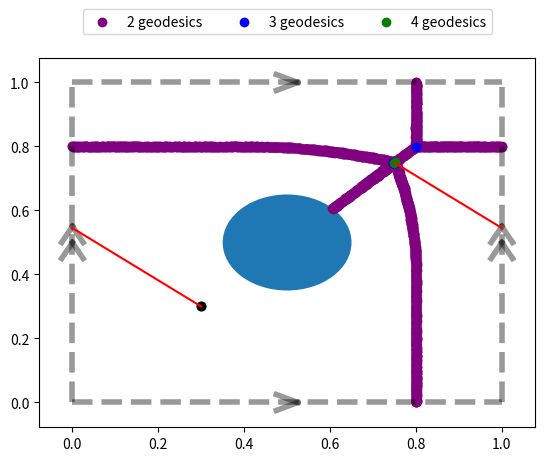

Recreate this plot in Python. (Note: this script raises an exception after producing the figure.)
# cut locus plot for a point on S^2

from matplotlib import pyplot as plt
import numpy as np
import os

TOL = .003


def line_into_segs(a, b):
    pass


def plot_bounds(nine=False):
    low, high = (-1, 2) if nine else (0, 1)
    linewidth = 4
    alpha = .4
    color='black'
    for x in (0, 1):
        plt.plot((x, x), (low, high), '--', color=color, linewidth=linewidth, alpha=alpha)
        plt.plot((low, high), (x, x), '--', color=color, linewidth=linewidth, alpha=alpha)
    length=.05
    ht=length/2

    plt.plot((.5-length/2,.5+length/2),(1-ht,1), '-', color=color, linewidth=linewidth, alpha=alpha)
    plt.plot((.5-length/2,.5+length/2),(1+ht,1), '-', color=color, linewidth=linewidth, alpha=alpha)

    plt.plot((.5-length/2,.5+length/2),(ht,0), '-', color=color, linewidth=linewidth, alpha=alpha)
    plt.plot((.5-length/2,.5+length/2),(-ht,0), '-', color=color, linewidth=linewidth, alpha=alpha)

    offset=length/2

    plt.plot((1-ht,1),(.5-length/2+offset,.5+length/2+offset), '-', color=color, linewidth=linewidth, alpha=alpha)
    plt.plot((1+ht,1),(.5-length/2+offset,.5+length/2+offset), '-', color=color, linewidth=linewidth, alpha=alpha)

    plt.plot((1-ht,1),(.5-length/2-offset,.5+length/2-offset), '-', color=color, linewidth=linewidth, alpha=alpha)
    plt.plot((1+ht,1),(.5-length/2-offset,.5+length/2-offset), '-', color=color, linewidth=linewidth, alpha=alpha)

    plt.plot((-ht,0),(.5-length/2+offset,.5+length/2+offset), '-', color=color, linewidth=linewidth, alpha=alpha)
    plt.plot((+ht,0),(.5-length/2+offset,.5+length/2+offset), '-', color=color, linewidth=linewidth, alpha=alpha)

    plt.plot((-ht,0),(.5-length/2-offset,.5+length/2-offset), '-', color=color, linewidth=linewidth, alpha=alpha)
    plt.plot((+ht,0),(.5-length/2-offset,.5+length/2-offset), '-', color=color, linewidth=linewidth, alpha=alpha)


def geodesic_counts_plain(points, consider, tol=TOL):
    # points is nx2
    # points is points to calc the number of geodesics
    # consider is 9?x2
    # consider is points to consider (i.e., if it is (S1)^2 torus, copy the unit square over
    # returns n x 1 number of geodesics each point has from the consideration points
    bol = which_shortest_paths(points, consider, tol)
    return np.expand_dims(np.sum(bol, axis=1), 1)


def geodesic_counts_complicated(points, consider, consider_obs, obs_r, tol=TOL):
    # points is n x 2
    # consider is m x 2
    # consider_obs is 9 x 2
    # assumes every point intersects a obstacle
    # geodesic counts, redoes the complicated ones

    easy_dists = paths_dist(points, consider)
    # n x m

    shortest_paths = which_shortest_paths(points, consider, tol)
    # n x m

    points = np.expand_dims(points, 1)
    # n x 1 x 2
    consider = np.expand_dims(consider, 0)
    # 1 x m x 2

    n, m = easy_dists.shape
    # n x m

    obs_that_each_intersects = which_paths_intersect_which_obs(points, consider, consider_obs, obs_r)
    # n x m x 9
    redo_indices = np.where(obs_that_each_intersects)
    # each of these is a k array
    # k is the number of times (point,consider_pt) intersects with an object
    # TODO: we also assume each (pt,consider_pt) intersects w at most 1 obj

    k = len(redo_indices[0])

    redo_pts = points[redo_indices[0], :, :].reshape((k, 2))
    # k x 2
    # redo_pts_abs=np.linalg.norm(redo_pts,axis=-1)

    redo_consider = consider[:, redo_indices[1], :].reshape((k, 2))
    # k x 2
    # redo_consider_abs=np.linalg.norm(redo_consider,axis=-1)

    redo_obs = consider_obs[redo_indices[2], :]
    # k x 2

    to_pt = redo_pts - redo_obs
    to_pt_dist = np.linalg.norm(to_pt, axis=-1)
    to_cons = redo_consider - redo_obs
    to_cons_dist = np.linalg.norm(to_cons, axis=-1)

    alphas = np.arccos(np.matmul(np.expand_dims(to_pt, -2),
                                 np.expand_dims(to_cons, -1)).reshape(k)/(
                               to_pt_dist*to_cons_dist
                       ))
    worse_alphas = 2*np.pi - alphas
    # k dimensional smallest angles between points and obstacle center

    thetas = np.arcsin(obs_r/to_pt_dist)
    theta_primes = np.arcsin(obs_r/to_cons_dist)
    # k dimensional angle to tangent points of circle
    arc_angles = alphas - np.pi + thetas + theta_primes

    worse_arc_angles = worse_alphas - np.pi + thetas + theta_primes

    dists = np.cos(thetas)*to_pt_dist
    dists_prime = np.cos(theta_primes)*to_cons_dist
    # k dimensional distance from pt to tangeant of obstacle

    new_dists = dists + dists_prime + arc_angles*obs_r
    # k dimensional shortest distances

    worse_dists = dists + dists_prime + worse_arc_angles*obs_r
    temp = np.full((n, m), np.inf)
    temp[redo_indices[0], redo_indices[1]] = worse_dists
    # n x m, should have at least one non inf value per row
    temp = np.min(temp, axis=-1)
    # n array

    easy_dists[redo_indices[0], redo_indices[1]] = new_dists

    complicated_dists = np.concatenate((easy_dists, np.expand_dims(temp, 1)), axis=1)
    # n x (m+1), appends the extra 'longer' way to go around circle
    diffs = np.expand_dims(np.min(complicated_dists, axis=1), 1)

    bol = (complicated_dists - diffs) <= tol
    return np.expand_dims(np.sum(bol, axis=1), 1)


def which_to_reconsider(points, consider, consider_obs, obs_r):
    # points n x 2
    # returns which points to considre (n boolean array)
    stuff = np.logical_and(which_intersect_obs(points, consider, consider_obs, obs_r),
                           which_shortest_paths(points, consider, tol=TOL))
    return np.sum(stuff, axis=1) > 0


def which_paths_intersect_which_obs(a, b, consider_obs, obs_r):
    # b is "consder", should be 1 x m x 2
    # a is grid points, should be n x 1 x 2
    # a,b broadcast to n x m x 2 (m probably 9)
    # consider obs is 9 x 2
    # nxmx9 array of which a->b overlaps with which obs
    a = np.expand_dims(a, 2)
    b = np.expand_dims(b, 2)
    # broadcast to n x m x 1 x 2

    consider_obs = np.expand_dims(consider_obs, 0)
    consider_obs = np.expand_dims(consider_obs, 0)
    # 1 x 1 x 9 x 2

    pt_to_obs = consider_obs - b
    # 1 x b x 9 x 2

    d_obs_to_pt = np.linalg.norm(pt_to_obs, axis=-1)
    c = np.sqrt(d_obs_to_pt**2 - obs_r**2)*np.cos(np.arcsin(obs_r/d_obs_to_pt))
    # 1 x m x 9

    blast = np.matmul(np.expand_dims(pt_to_obs/np.expand_dims(np.linalg.norm(pt_to_obs, axis=-1), -1), -2),
                      np.expand_dims(a - b, -1))
    blast = blast.reshape(blast.shape[:3])
    # n x m x 9

    # middle=np.matmul(np.expand_dims(consider_obs-a,-2),np.expand_dims(b-consider_obs,-1))
    # middle=middle.reshape(middle.shape[:3])
    # n x m x 9

    res = np.abs(np.cross(b - a, a - consider_obs, axis=-1))/np.linalg.norm(b - a, axis=-1)
    # n x m x 9
    # intersets= np.logical_and(res<obs_r, middle>0)
    intersets = np.logical_and(res < obs_r, blast > c)
    return intersets


def which_paths_intersect_obs(a, b, consider_obs, obs_r):
    # b is "consder", should be 1 x m x 2
    # a is grid points, should be n x 1 x 2
    # a,b broadcast to n x m x 2 (m probably 9)
    # consider obs is 9 x 2
    # nxm array of which a->b overlaps with obs
    intersects = which_paths_intersect_which_obs(a, b, consider_obs, obs_r)
    return np.sum(intersects, axis=-1)


def which_intersect_obs(points, consider, consider_obs, obs_r):
    # points is nx2
    # consider is 9x2
    # consider obs is 9x2
    # nx9 array of which lines overlap with obs
    points = np.expand_dims(points, 1)
    # n x 1 x 2
    consider = np.expand_dims(consider, 0)
    # 1 x 9 x 2
    intersects = which_paths_intersect_obs(points, consider, consider_obs, obs_r)
    return intersects


def paths_dist(points, consider):
    # points is nx2
    # points is points to calc the number of geodesics
    # consider is mx2
    # consider is points to consider (i.e., if it is (S1)^2 torus, copy the unit square over
    # nxm array of closest straight dist to each point
    points = np.expand_dims(points, 1)
    # n x 1 x 2
    consider = np.expand_dims(consider, 0)
    # 1 x m x 2
    actual = np.linalg.norm(points - consider, axis=2)
    # n x m
    return actual


def which_shortest_paths(points, consider, tol=TOL):
    # points is nx2
    # points is points to calc the number of geodesics
    # consider is mx2
    # consider is points to consider (i.e., if it is (S1)^2 torus, copy the unit square over
    # nxm array of which consideration points have the closest distance to each point
    actual = paths_dist(points, consider)
    diffs = np.expand_dims(np.min(actual, axis=1), 1)
    return actual - diffs <= tol
def break_into_segs(a,b):
    def break_i(a,b,i):
        if a[i]>b[i]:
            aa=b
            bb=a
        else:
            aa=a
            bb=b
        # this ensures aa[i]<=bb[i]
        ai=aa[i]
        bi=bb[i]
        if bi<=np.floor(ai)+1: # if ai and bi are on the same integer interval
            yield (aa,bb)
            return
        v=bb-aa
        v=v/v[i] #defined since bi>ai, so v[i] non-zero
        partition=[j for j in range(int(np.floor(ai)+1),int(np.ceil(bi)))]# how to partition this range into unit intervals
        partition.append(bi)
        last_val=ai
        last_point=aa
        for val in partition:
            diff=val-last_val
            point=last_point+v*diff
            yield (last_point,point)
            last_val=val
            last_point=point
    for (aa,bb) in break_i(a,b,0):
        for (aaa,bbb) in break_i(aa,bb,1):
            yield (aaa,bbb)
def plot_line(a,b,color='red'):
    for (aa,bb) in break_into_segs(a,b):
        shift=np.array((0,0))
        for v in (aa,bb):
            vv=v+shift
            for i in range(2):
                while vv[i]<0:
                    vv[i]+=1
                    shift[i]+=1
                while vv[i]>1:
                    vv[i]-=1
                    shift[i]-=1
        aa=aa+shift
        bb=bb+shift
        plt.plot([aa[0],bb[0]],[aa[1],bb[1]],color=color)
p = np.array([0.97021987, 0.082961])
obstruction_pt = np.array([0.12157324, 0.40209816])
#obstruction_pt = np.array([0.221157324, 0.40209816])
#obstruction_pt = np.array([0.25, 0.40209816])
#obstruction_pt = np.array([0.27, 0.40209816])
#obstruction_pt = np.array([0.28, 0.40209816])
#obstruction_pt = np.array([0.29, 0.40209816])
#obstruction_pt = np.array([0.295, 0.40209816])
p=np.array([.3,.3])
obstruction_pt = np.array([0.5, 0.5])



#obstruction_pt = np.array([0.52157324, 0.40209816])
#p = np.array([0.2, 0.1])
#obstruction_pt = np.array([0.2, 0.2])

#p = np.random.random(2)
#obstruction_pt = np.random.random(2)
obstruction_r = .15
while np.linalg.norm(obstruction_pt - p) < obstruction_r:
    obstruction_pt = np.random.random(2)
print(p)
print(obstruction_pt)

fig, ax = plt.subplots()
ax.add_patch(plt.Circle(obstruction_pt, obstruction_r))

consider_obs = []
consider = []
for x in range(-1, 2):
    for y in range(-1, 2):
        consider.append(p + [x, y])
        consider_obs.append(obstruction_pt + [x, y])

consider = np.array(consider)
consider_obs = np.array(consider_obs)

nx, ny = (500, 500)

# 9 x 2
x = np.linspace(0, 1, nx)
y = np.linspace(0, 1, ny)
xv, yv = np.meshgrid(x, y)
xv = xv.flatten()
yv = yv.flatten()
vv = np.stack((xv, yv), axis=1)
vv = vv + (1/(nx + ny))*(np.random.random(vv.shape) - .5)
bb_dist = np.min(np.linalg.norm(np.expand_dims(vv, 1) - np.expand_dims(consider_obs, 0), axis=-1), axis=-1)
# n , distance to closest obstacle copy
vv = vv[np.where(bb_dist >= obstruction_r)[0], :]

annoying_indices_bool = which_to_reconsider(vv, consider, consider_obs, obstruction_r)
nice_grid = vv[np.where(np.logical_not(annoying_indices_bool))[0]]
gg = geodesic_counts_plain(nice_grid, consider, tol=TOL)

largest = np.max(gg)

cols = ['purple', 'blue', 'green', 'red']
seen = []
for k in range(2, largest + 1):
    vals = nice_grid[np.where(gg == k)[0], :]
    if len(vals) > 0:
        label = None
        if not k in seen:
            seen.append(k)
            label = str(k) + ' geodesics'
        plt.scatter(vals[:, 0], vals[:, 1], color=cols[(k - 2)%len(cols)], label=label)
plt.scatter(p[:1], p[1:], s=40, color='black')

annoying_vals = vv[np.where(annoying_indices_bool)[0], :]
max_geodesic=None
if len(annoying_vals > 0):
    gg2 = geodesic_counts_complicated(annoying_vals, consider, consider_obs, obstruction_r)
    largest2 = np.max(gg2)
    for k in range(2, largest2 + 1):
        vals = annoying_vals[np.where(gg2 == k)[0], :]
        if len(vals) > 0:
            label = None
            max_geodesic=vals[0],k
            if not k in seen:
                seen.append(k)
                label = str(k) + ' geodesics'
            plt.scatter(vals[:, 0], vals[:, 1], color=cols[(k - 2)%len(cols)], label=label)

# plt.scatter(annoying_vals[:,0],annoying_vals[:,1],color='red',alpha=.5)

plot_bounds()
plt.legend(loc='upper center', bbox_to_anchor=(0.5, 1.15), ncol=4, )
plot_line(p,max_geodesic[0]-[1,0])

plt.savefig(os.path.join("images","hole_torus","pq.png"))
plt.show()
